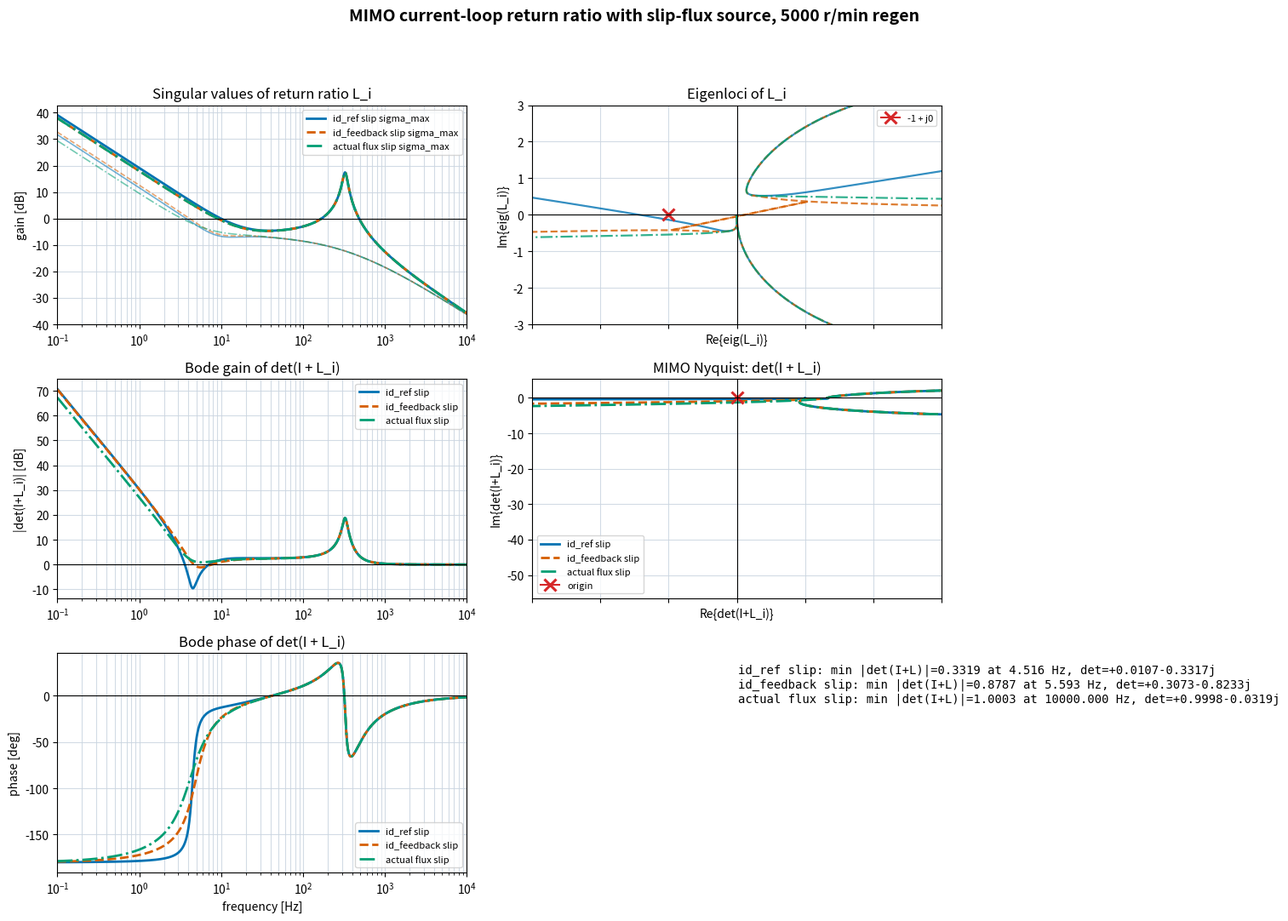

Write the Python code that produced this figure.
from __future__ import annotations

import math
from pathlib import Path

import matplotlib.pyplot as plt
import numpy as np


OUT = Path("outputs/full_current_loop_return_ratio.png")
OUT_TXT = Path("outputs/full_current_loop_return_ratio.txt")

RS = 0.00762
RR = 0.008041
LLS = 0.0000419
LLR = 0.0000419
LM = 0.0001583
LS = LLS + LM
LR = LLR + LM
POLE_PAIRS = 4
SPEED_RPM = 5000.0
SIGMA = 1.0 - LM * LM / (LS * LR)
SIGMA_LS = SIGMA * LS
KP = SIGMA_LS * 1000.0
KI = RS / SIGMA_LS
KSLIP = RR * LM / LR
TR = LR / RR
ID0 = 550.0 * math.sqrt(3.0) / math.sqrt(2.0)


def currents_from_flux(flux: np.ndarray) -> np.ndarray:
    psid, psiq, phid, phiq = flux
    det = LS * LR - LM * LM
    ids = (LR * psid - LM * phid) / det
    iqs = (LR * psiq - LM * phiq) / det
    idr = (-LM * psid + LS * phid) / det
    iqr = (-LM * psiq + LS * phiq) / det
    return np.array([ids, iqs, idr, iqr], dtype=float)


def operating_flux(iq_ref: float) -> np.ndarray:
    phi = LM * ID0
    psi_sd = LS * ID0
    psi_sq = LS * iq_ref + LM * (-LM / LR * iq_ref)
    return np.array([psi_sd, psi_sq, phi, 0.0], dtype=float)


def slip_command(flux: np.ndarray, phihat: float, iq_ref: float, flux_source: str) -> float:
    if flux_source in ("id_ref", "id_feedback"):
        phi_for_slip = phihat
    elif flux_source == "actual_flux":
        phi_for_slip = flux[2]
    else:
        raise ValueError(flux_source)
    return KSLIP * iq_ref / phi_for_slip


def decoupling_voltage(flux: np.ndarray, phihat: float, iq_ref: float, ff_mode: str, flux_source: str) -> np.ndarray:
    if ff_mode == "none":
        return np.zeros(2)
    id_ref = ID0
    slip = slip_command(flux, phihat, iq_ref, flux_source)
    omega_r = POLE_PAIRS * SPEED_RPM * 2.0 * math.pi / 60.0
    omega_e = omega_r + slip
    if ff_mode == "flux_feedback":
        phi_dec = flux[2]
    elif ff_mode == "command":
        phi_dec = LM * id_ref
    else:
        raise ValueError(ff_mode)
    vd_ff = -omega_e * SIGMA_LS * iq_ref
    vq_ff = omega_e * (SIGMA_LS * id_ref + (LM / LR) * phi_dec)
    return np.array([vd_ff, vq_ff], dtype=float)


def required_voltage(flux: np.ndarray, phihat: float, iq_ref: float, flux_source: str) -> np.ndarray:
    ids, iqs, _, _ = currents_from_flux(flux)
    slip = slip_command(flux, phihat, iq_ref, flux_source)
    omega_r = POLE_PAIRS * SPEED_RPM * 2.0 * math.pi / 60.0
    omega_e = omega_r + slip
    psid, psiq, _, _ = flux
    return np.array([RS * ids - omega_e * psiq, RS * iqs + omega_e * psid], dtype=float)


def plant_rhs(x: np.ndarray, u_pi: np.ndarray, iq_ref: float, ff_mode: str, flux_source: str) -> np.ndarray:
    flux = x[:4]
    phihat = x[4]
    ids, iqs, idr, iqr = currents_from_flux(flux)
    slip = slip_command(flux, phihat, iq_ref, flux_source)
    omega_r = POLE_PAIRS * SPEED_RPM * 2.0 * math.pi / 60.0
    omega_e = omega_r + slip
    v = u_pi + decoupling_voltage(flux, phihat, iq_ref, ff_mode, flux_source)
    psid, psiq, phid, phiq = flux
    dflux = np.array(
        [
            v[0] - RS * ids + omega_e * psiq,
            v[1] - RS * iqs - omega_e * psid,
            -RR * idr + slip * phiq,
            -RR * iqr - slip * phid,
        ],
        dtype=float,
    )
    if flux_source == "id_feedback":
        phihat_input = LM * ids
    else:
        phihat_input = LM * ID0
    dphihat = (phihat_input - phihat) / TR
    return np.r_[dflux, dphihat]


def output_current(x: np.ndarray) -> np.ndarray:
    ids, iqs, _, _ = currents_from_flux(x[:4])
    return np.array([ids, iqs], dtype=float)


def operating_point(iq_ref: float, ff_mode: str, flux_source: str) -> tuple[np.ndarray, np.ndarray]:
    flux = operating_flux(iq_ref)
    phihat = LM * ID0
    x0 = np.r_[flux, phihat]
    u0 = required_voltage(flux, phihat, iq_ref, flux_source) - decoupling_voltage(flux, phihat, iq_ref, ff_mode, flux_source)
    return x0, u0


def linearize_plant(iq_ref: float, ff_mode: str, flux_source: str) -> tuple[np.ndarray, np.ndarray, np.ndarray]:
    x0, u0 = operating_point(iq_ref, ff_mode, flux_source)
    n = len(x0)
    a = np.zeros((n, n))
    b = np.zeros((n, 2))
    c = np.zeros((2, n))
    for k in range(n):
        h = 1e-6 * max(1.0, abs(x0[k]))
        xp = x0.copy()
        xm = x0.copy()
        xp[k] += h
        xm[k] -= h
        a[:, k] = (plant_rhs(xp, u0, iq_ref, ff_mode, flux_source) - plant_rhs(xm, u0, iq_ref, ff_mode, flux_source)) / (2.0 * h)
        c[:, k] = (output_current(xp) - output_current(xm)) / (2.0 * h)
    for k in range(2):
        h = 1e-4
        up = u0.copy()
        um = u0.copy()
        up[k] += h
        um[k] -= h
        b[:, k] = (plant_rhs(x0, up, iq_ref, ff_mode, flux_source) - plant_rhs(x0, um, iq_ref, ff_mode, flux_source)) / (2.0 * h)
    return a, b, c


def ci_response(omega: np.ndarray) -> np.ndarray:
    return KP * (1.0 + KI / (1j * omega))


def loop_response(iq_ref: float, ff_mode: str, flux_source: str, omega: np.ndarray) -> np.ndarray:
    a, b, c = linearize_plant(iq_ref, ff_mode, flux_source)
    eye = np.eye(a.shape[0])
    loops = np.zeros((len(omega), 2, 2), dtype=complex)
    for i, w in enumerate(omega):
        plant = c @ np.linalg.solve(1j * w * eye - a, b)
        loops[i] = ci_response(np.array([w]))[0] * plant
    return loops


def phase_deg(z: np.ndarray) -> np.ndarray:
    return np.unwrap(np.angle(z)) * 180.0 / math.pi


def main() -> None:
    f = np.logspace(-1, 4, 1400)
    w = 2.0 * math.pi * f
    cases = [
        ("id_ref slip", "id_ref", "#0072B2", "-"),
        ("id_feedback slip", "id_feedback", "#D55E00", "--"),
        ("actual flux slip", "actual_flux", "#009E73", "-."),
    ]
    fig, axes = plt.subplots(3, 2, figsize=(15, 11), sharex="col")
    fig.suptitle("MIMO current-loop return ratio with slip-flux source, 5000 r/min regen", fontsize=14, fontweight="bold")
    lines = []
    for label, source, color, ls in cases:
        loops = loop_response(-ID0, "flux_feedback", source, w)
        sigmas = np.array([np.linalg.svd(l, compute_uv=False) for l in loops])
        det_i_l = np.linalg.det(np.eye(2)[None, :, :] + loops)
        eigvals = np.array([np.linalg.eigvals(l) for l in loops])
        axes[0, 0].semilogx(f, 20 * np.log10(np.maximum(sigmas[:, 0], 1e-30)), color=color, ls=ls, lw=2.0, label=f"{label} sigma_max")
        axes[0, 0].semilogx(f, 20 * np.log10(np.maximum(sigmas[:, -1], 1e-30)), color=color, ls=ls, lw=1.2, alpha=0.55)
        axes[1, 0].semilogx(f, 20 * np.log10(np.maximum(np.abs(det_i_l), 1e-30)), color=color, ls=ls, lw=2.0, label=label)
        axes[2, 0].semilogx(f, phase_deg(det_i_l), color=color, ls=ls, lw=2.0, label=label)
        axes[1, 1].plot(det_i_l.real, det_i_l.imag, color=color, ls=ls, lw=2.0, label=label)
        for mode in range(2):
            axes[0, 1].plot(eigvals[:, mode].real, eigvals[:, mode].imag, color=color, ls=ls, lw=1.6, alpha=0.8)
        dist = np.min(np.abs(det_i_l))
        idx = int(np.argmin(np.abs(det_i_l)))
        lines.append(f"{label}: min |det(I+L)|={dist:.4f} at {f[idx]:.3f} Hz, det={det_i_l[idx].real:+.4f}{det_i_l[idx].imag:+.4f}j")

    axes[0, 0].axhline(0, color="black", lw=0.8)
    axes[0, 0].set_title("Singular values of return ratio L_i")
    axes[0, 0].set_ylabel("gain [dB]")
    axes[0, 0].legend(fontsize=8)

    axes[1, 0].axhline(0, color="black", lw=0.8)
    axes[1, 0].set_title("Bode gain of det(I + L_i)")
    axes[1, 0].set_ylabel("|det(I+L_i)| [dB]")
    axes[1, 0].legend(fontsize=8)

    axes[2, 0].axhline(0, color="black", lw=0.8)
    axes[2, 0].set_title("Bode phase of det(I + L_i)")
    axes[2, 0].set_ylabel("phase [deg]")
    axes[2, 0].set_xlabel("frequency [Hz]")
    axes[2, 0].legend(fontsize=8)

    axes[0, 1].plot([-1], [0], marker="x", color="#d62728", ms=10, mew=2.2, label="-1 + j0")
    axes[0, 1].axhline(0, color="black", lw=0.8)
    axes[0, 1].axvline(0, color="black", lw=0.8)
    axes[0, 1].set_title("Eigenloci of L_i")
    axes[0, 1].set_xlabel("Re{eig(L_i)}")
    axes[0, 1].set_ylabel("Im{eig(L_i)}")
    axes[0, 1].set_xlim(-3.0, 3.0)
    axes[0, 1].set_ylim(-3.0, 3.0)
    axes[0, 1].legend(fontsize=8)

    axes[1, 1].plot([0], [0], marker="x", color="#d62728", ms=10, mew=2.2, label="origin")
    axes[1, 1].axhline(0, color="black", lw=0.8)
    axes[1, 1].axvline(0, color="black", lw=0.8)
    axes[1, 1].set_title("MIMO Nyquist: det(I + L_i)")
    axes[1, 1].set_xlabel("Re{det(I+L_i)}")
    axes[1, 1].set_ylabel("Im{det(I+L_i)}")
    axes[1, 1].legend(fontsize=8)

    axes[2, 1].axis("off")
    axes[2, 1].text(0.02, 0.95, "\n".join(lines), va="top", family="monospace", fontsize=10)

    for ax in [axes[0, 0], axes[1, 0], axes[2, 0], axes[0, 1], axes[1, 1]]:
        ax.grid(True, which="both", color="#cbd5e1", alpha=0.85)
    for ax in axes[:, 0]:
        ax.set_xlim(f[0], f[-1])
        ax.tick_params(axis="x", which="both", labelbottom=True)
    fig.tight_layout(rect=[0, 0, 1, 0.94])
    OUT.parent.mkdir(parents=True, exist_ok=True)
    fig.savefig(OUT, dpi=170)
    OUT_TXT.write_text("\n".join(lines), encoding="utf-8")
    print(OUT)
    print(OUT_TXT)
    print("\n".join(lines))


if __name__ == "__main__":
    main()
